Photos from the image-classification dataset "ethiopian-dataset-split" in the GitHub repository kedistS/coffee-disease-classification-CNN. Its 4 classes are: cerscospora, healthy, leaf rust, phoma.

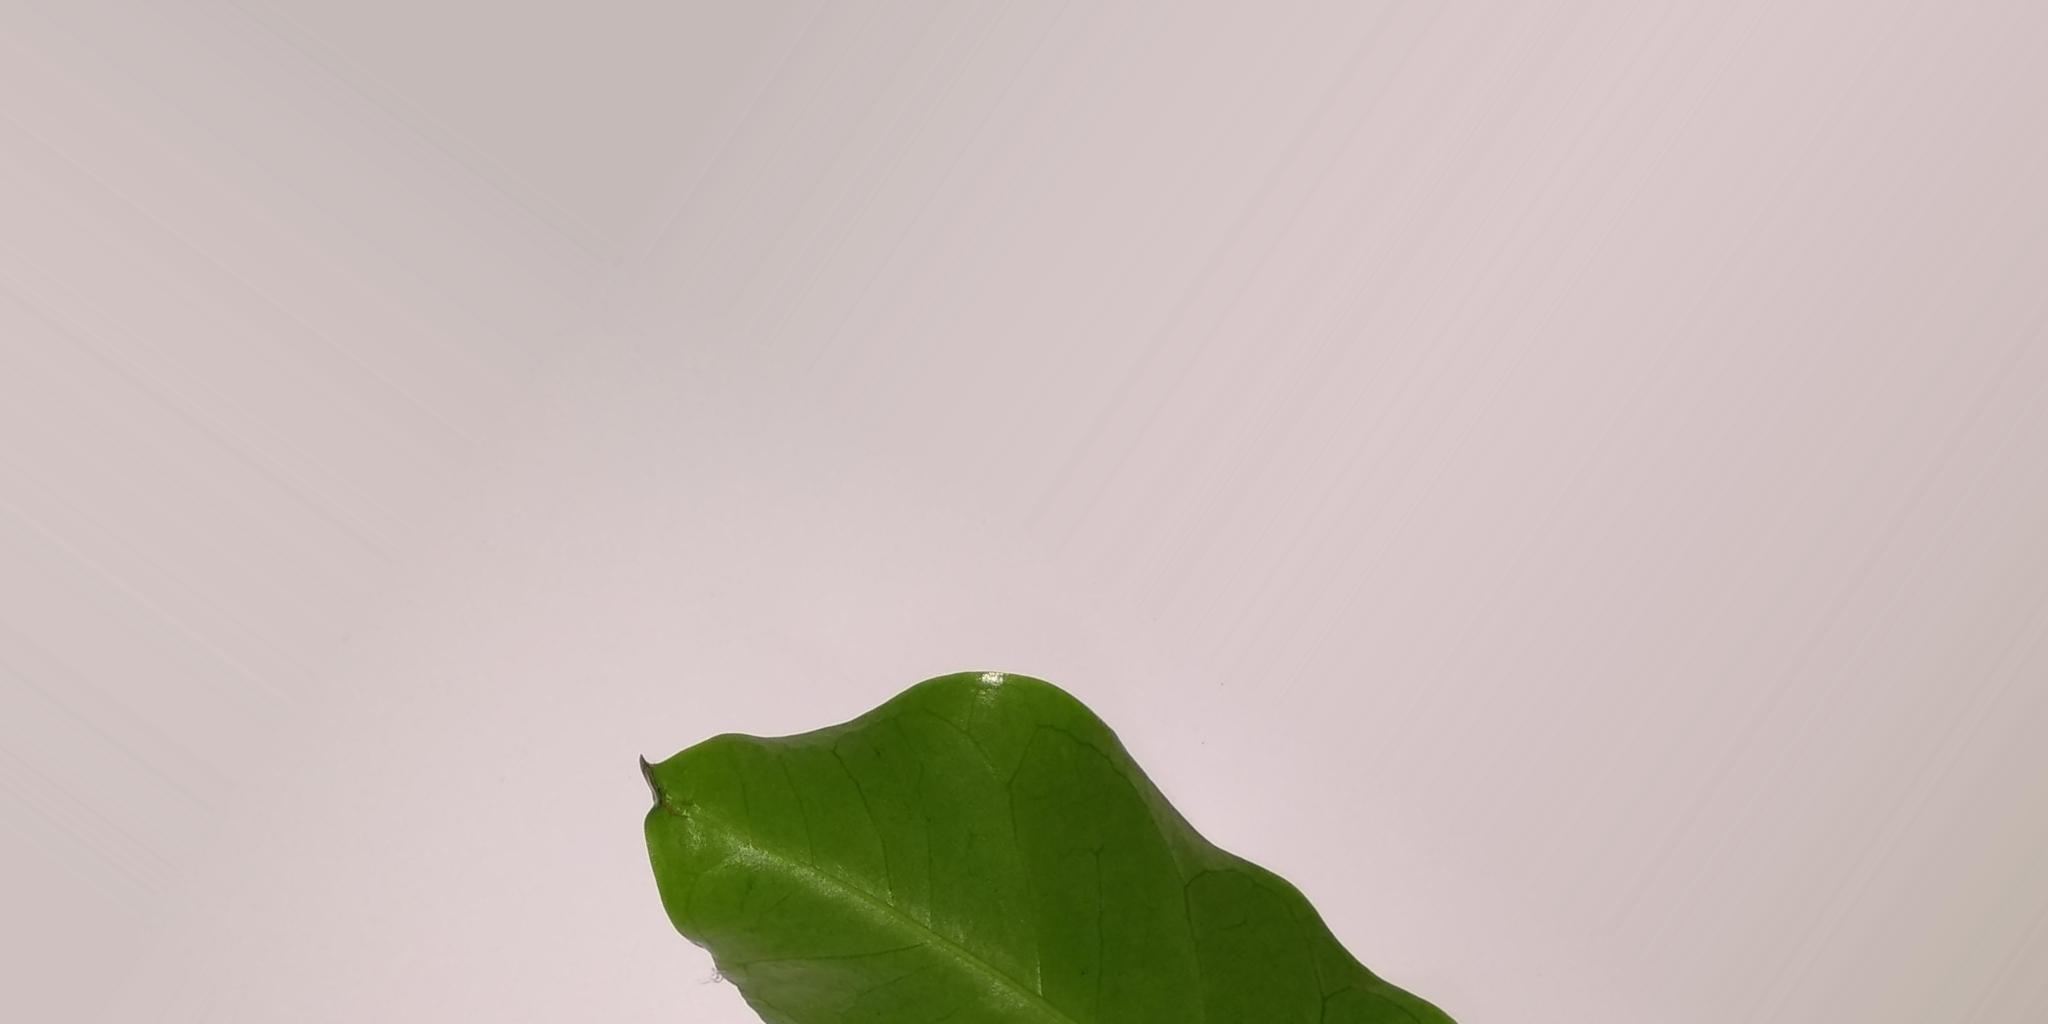
Label: phoma

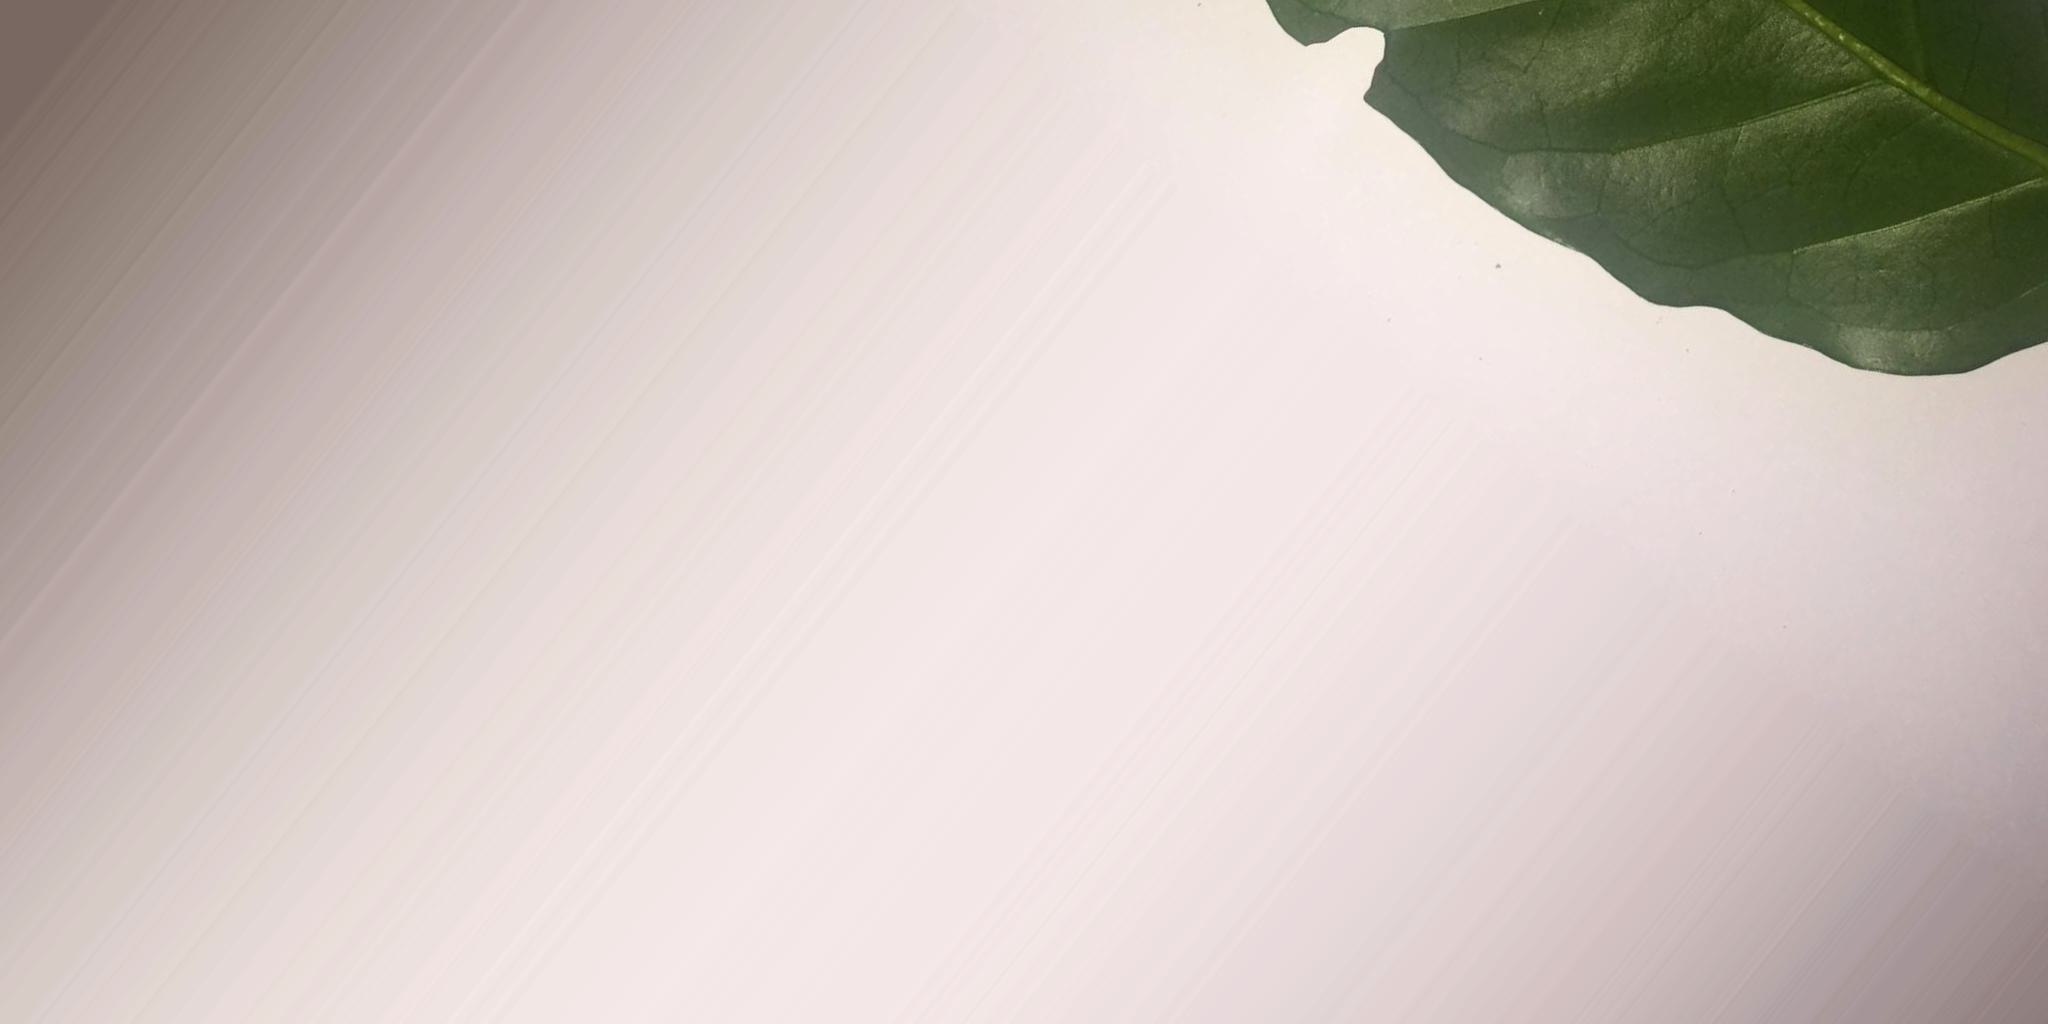
Label: healthy

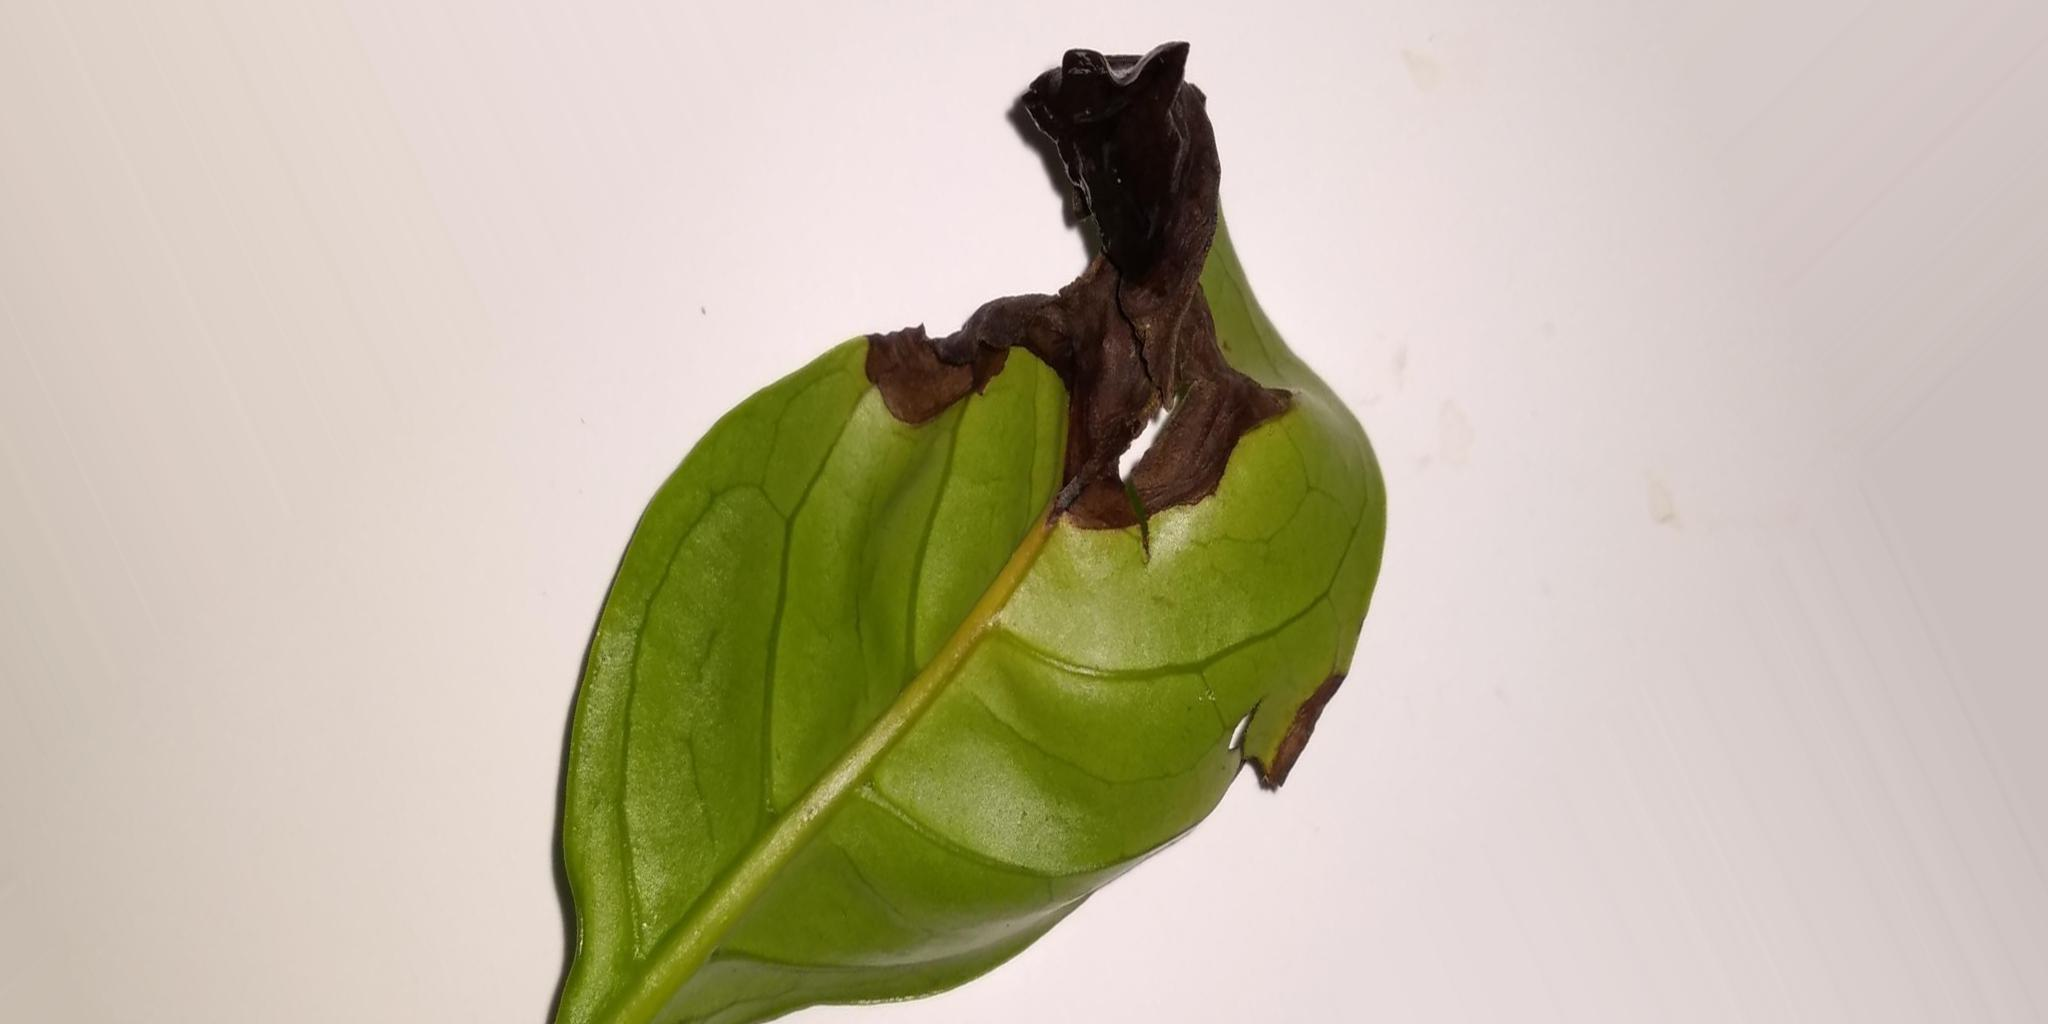
Label: phoma

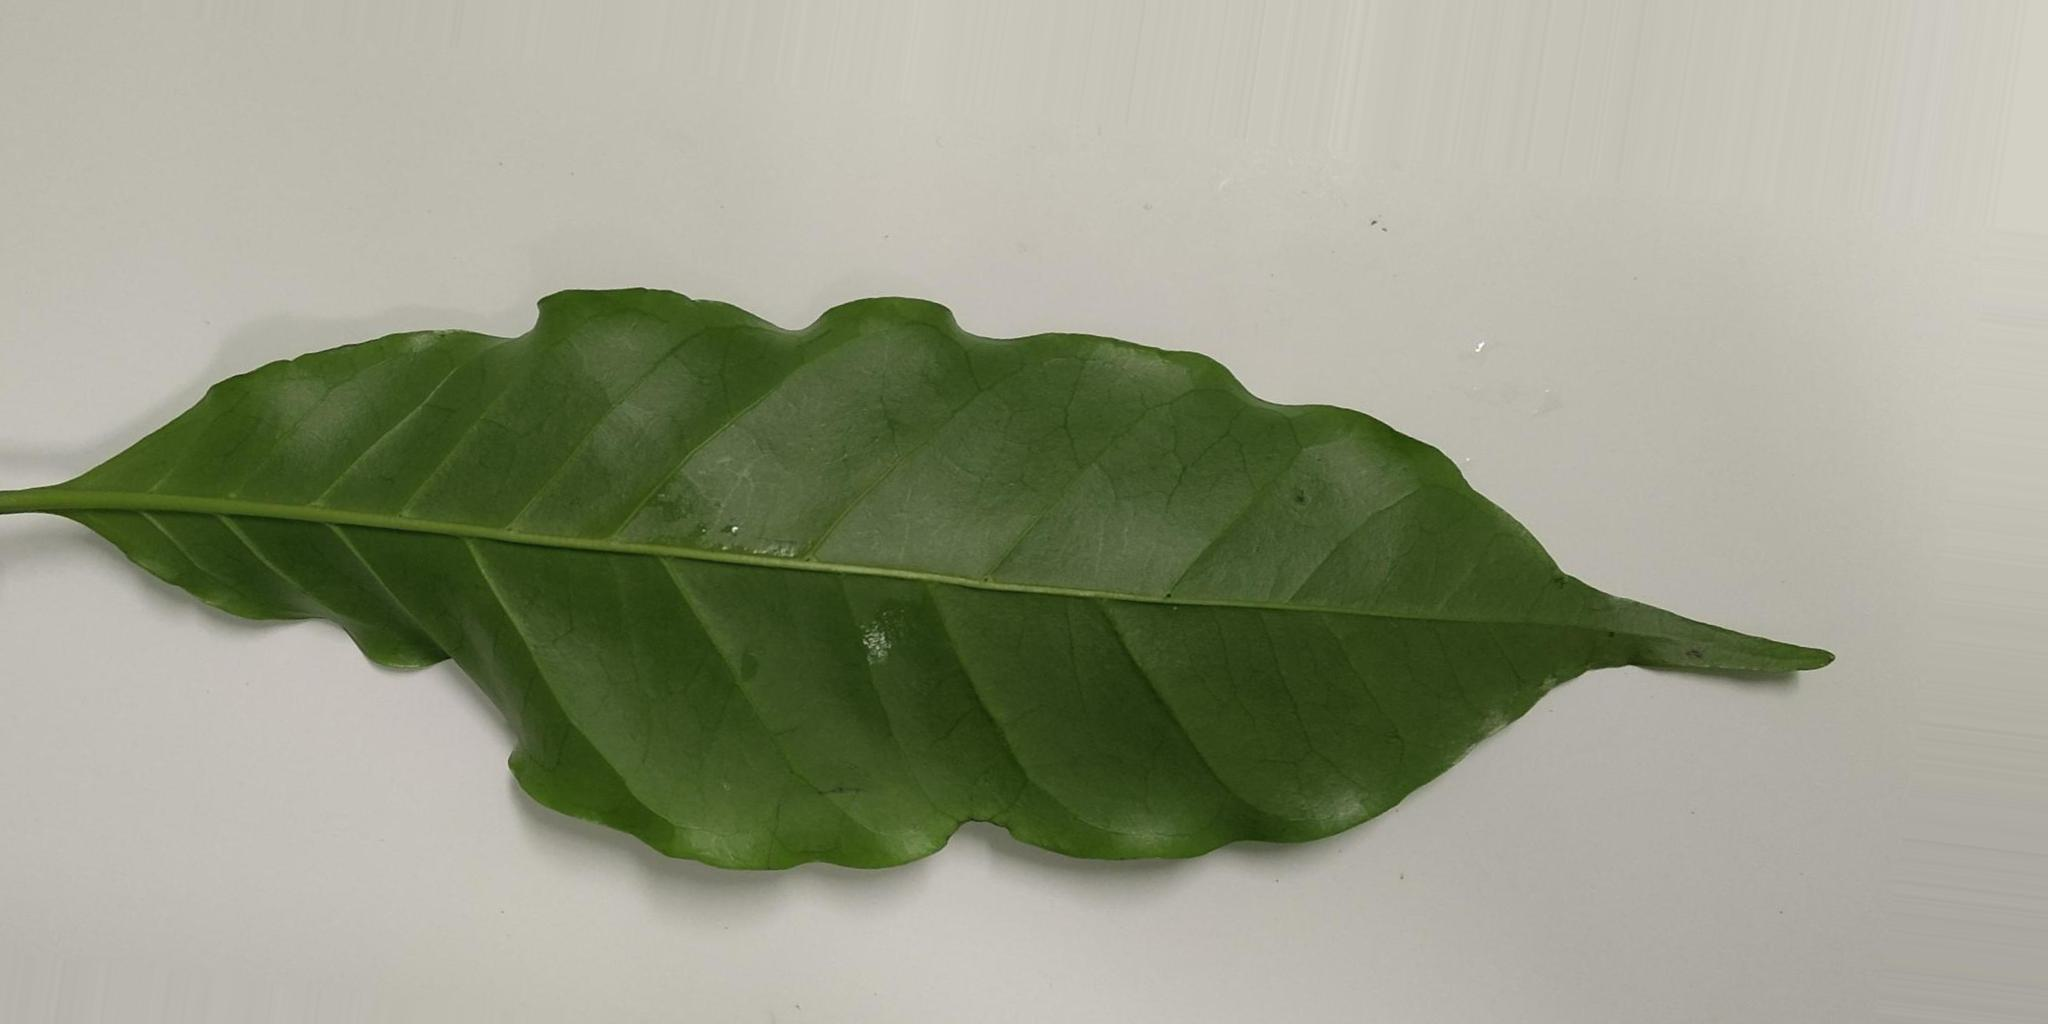
Label: healthy

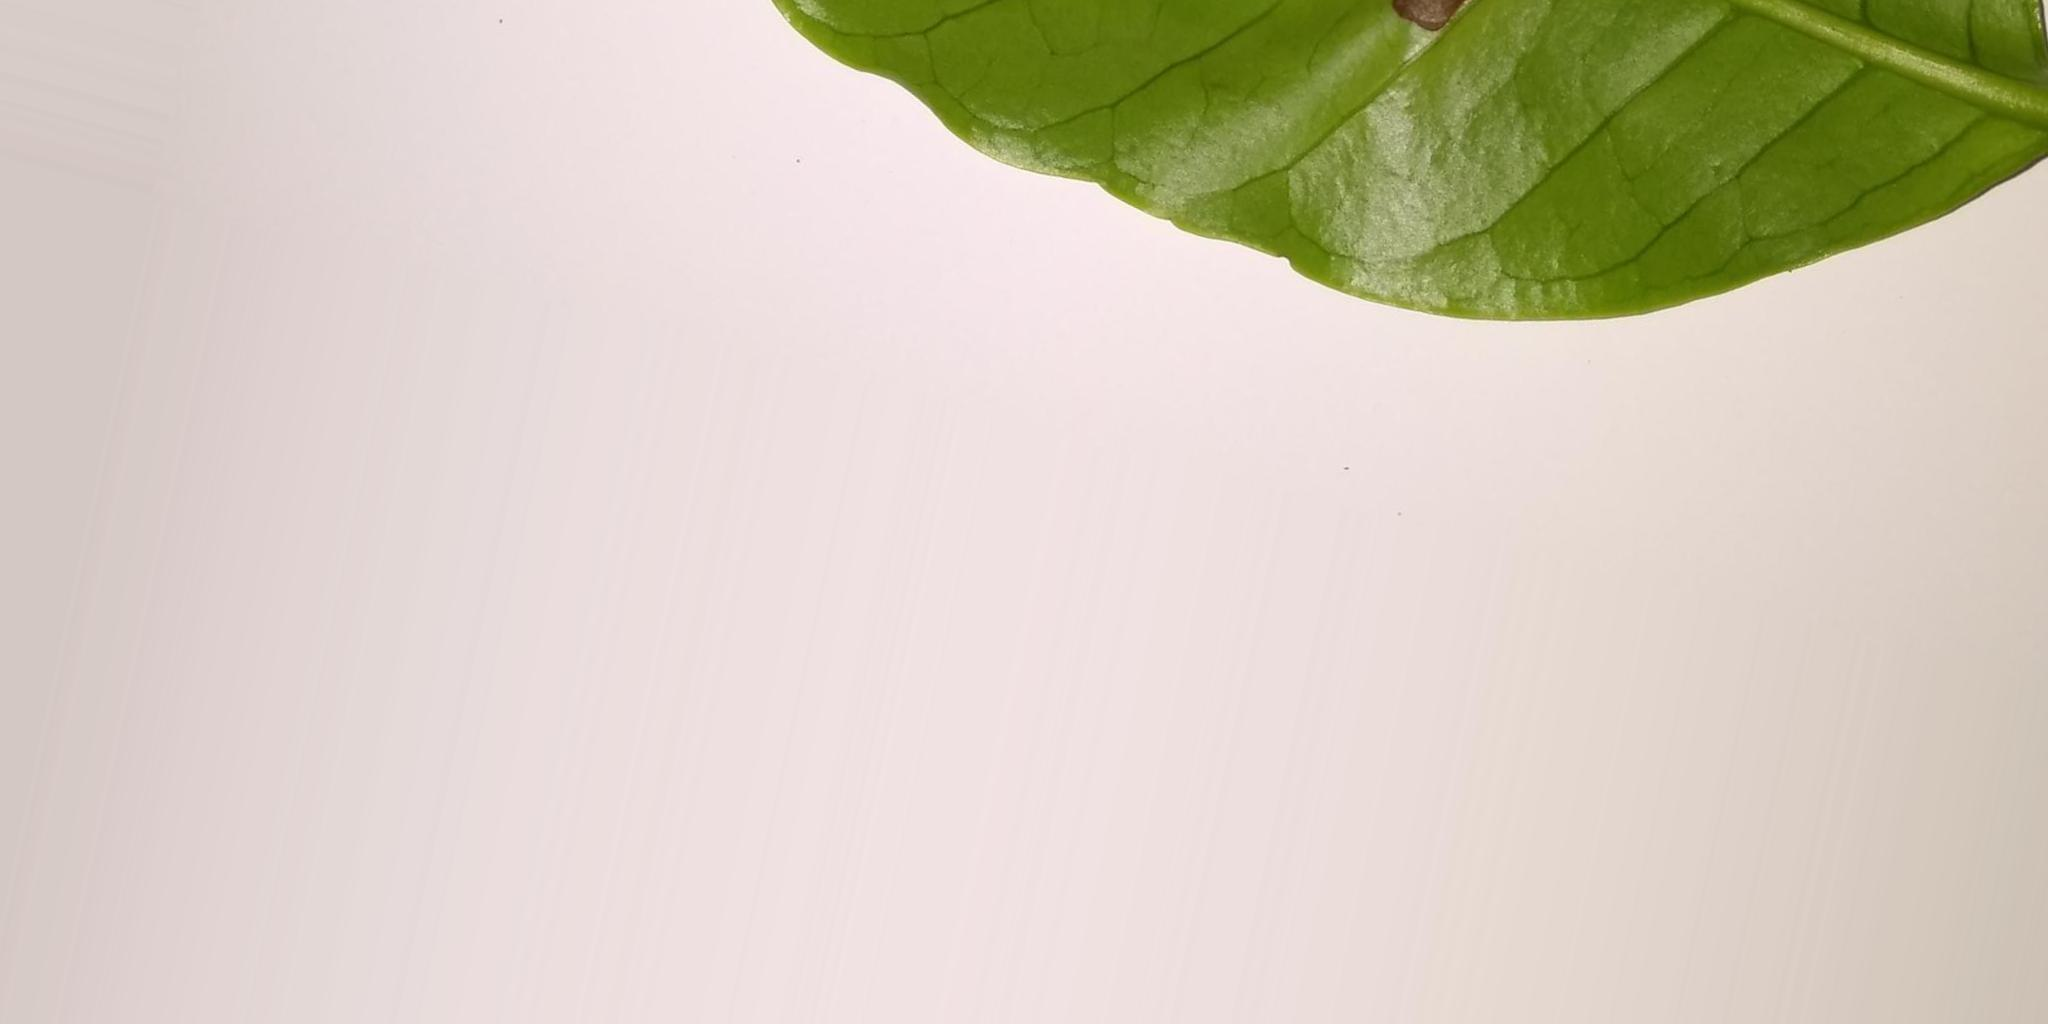
Label: phoma

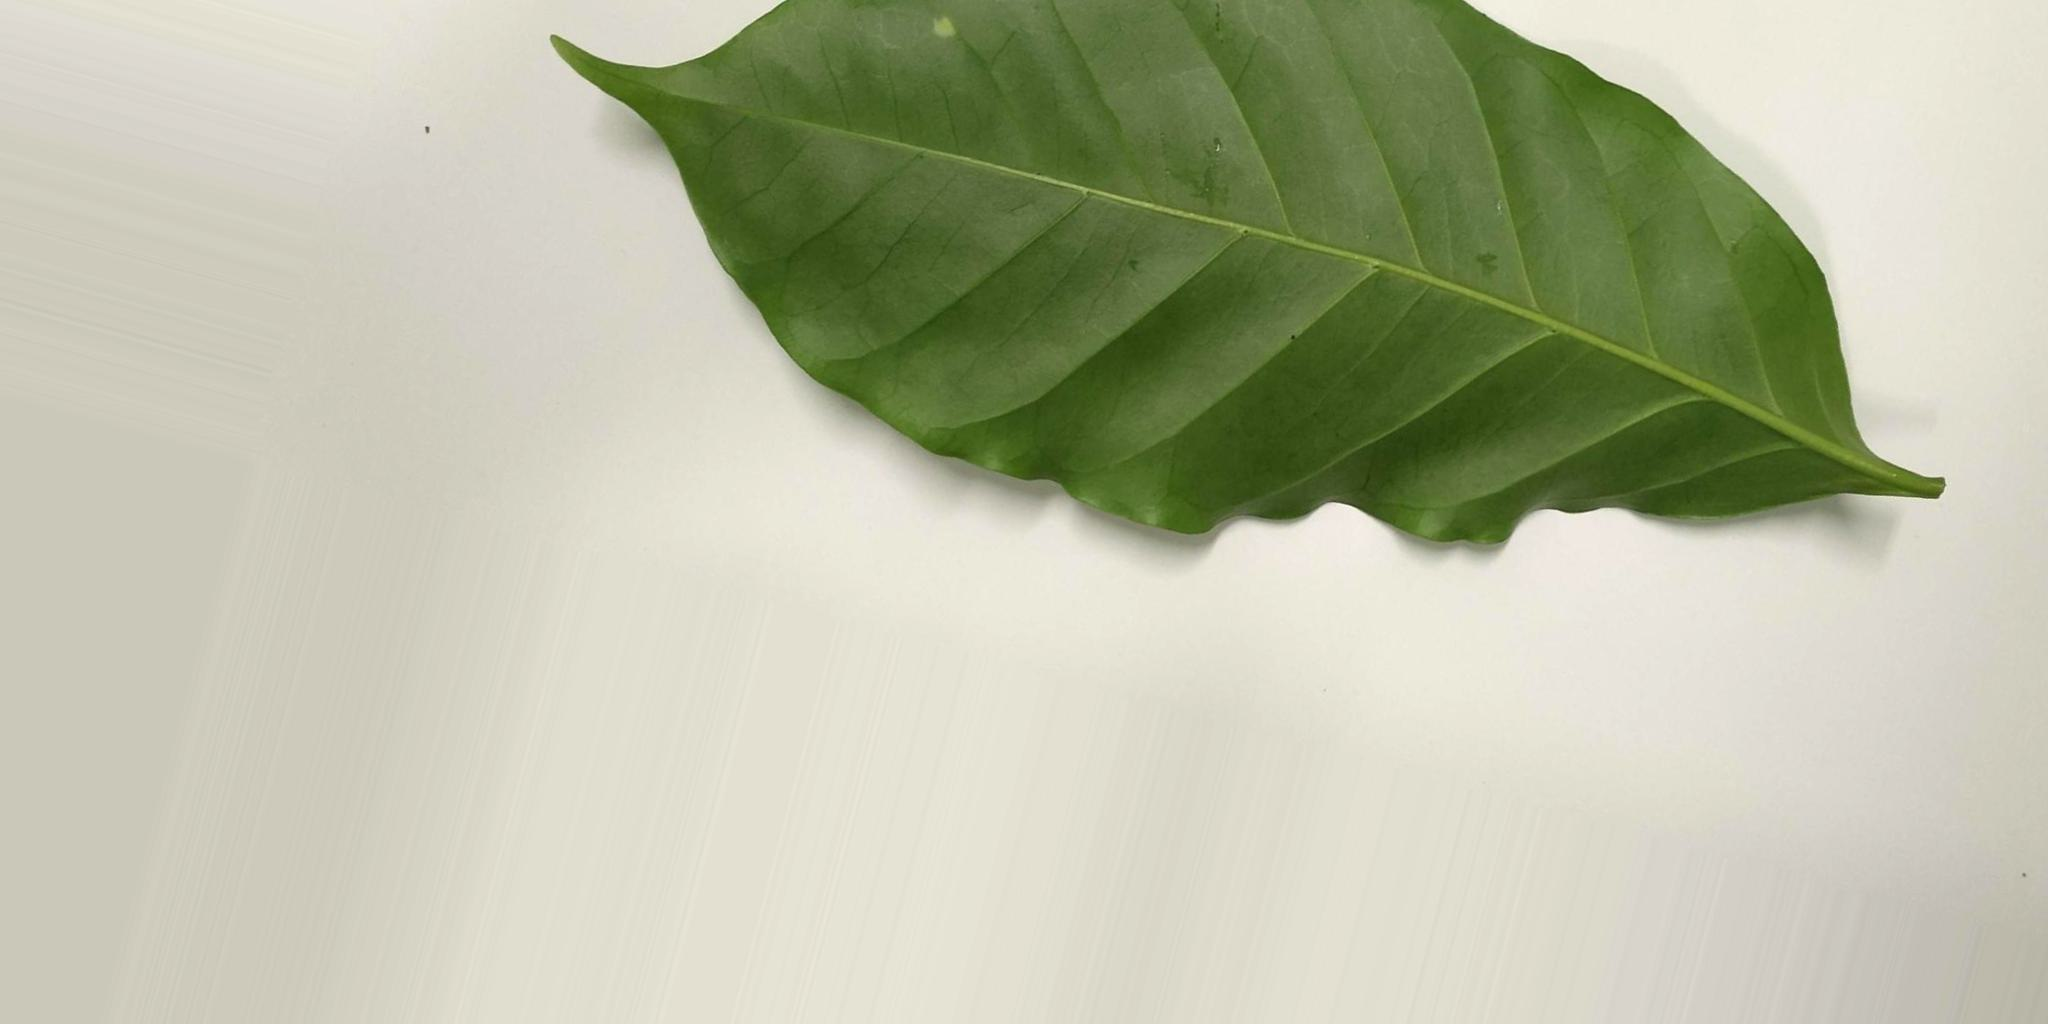
Label: healthy
